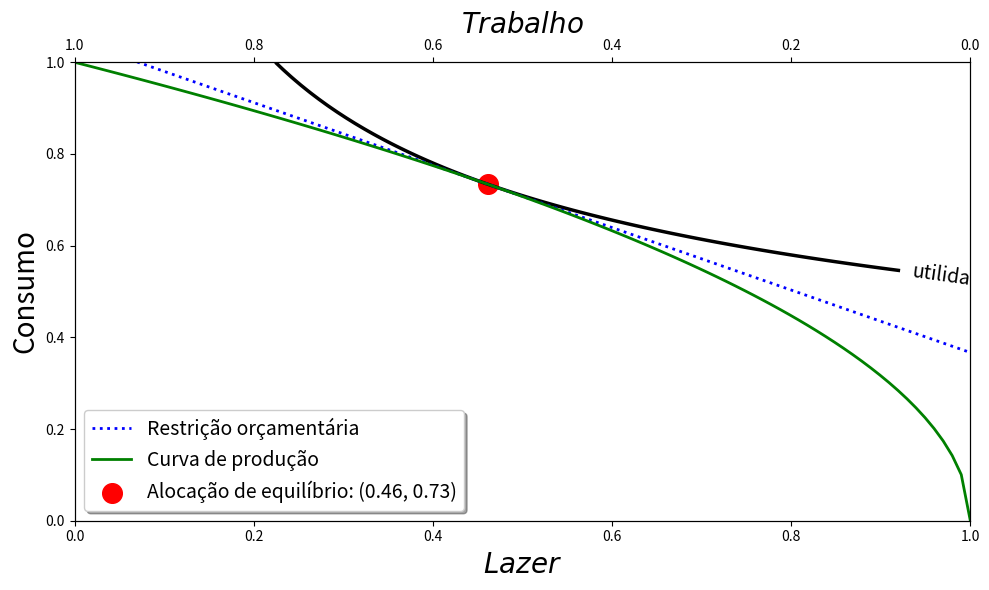

Write the Python code that produced this figure.
# -*- coding: utf-8 -*-
"""
@author: Matheus Lopes Carrijo
"""

        ################################################################
        #                     Importando pacotes                       #
        ################################################################
        
import numpy as np
import matplotlib.pyplot as plt

        ################################################################
        #                     Definindo funções                        #
        ################################################################

utilidade = lambda consumo, lazer: (consumo**(alpha))*(lazer**(1-alpha))    
producao = lambda trabalho: trabalho**(0.5)
producao_com_lazer = lambda lazer: (1-lazer)**(0.5)
reta_orcamentaria = lambda lazer: (salario_equilibrio + 
                                   lucro_estrela(salario_equilibrio) - 
                                   salario_equilibrio*lazer)    
lucro = lambda salario, trabalho: producao(trabalho) - salario*trabalho

# Funções que surgem do problema da firma:
lucro_estrela = lambda salario: 1/(4*salario)
demanda_trab = lambda salario: 1/(4*(salario**2))
oferta_bem_x = lambda salario: 1/(2*salario)

# Funções que surgem do problema do consumidor:
demanda_bem_x = lambda salario: alpha*(4*(salario**2) + 1)/(4*salario)
demanda_lazer = lambda salario: (1-alpha)*(1 + 1/(4*(salario**2)))
oferta_trab = lambda salario: 1 - demanda_lazer(salario)

# Excesso de demanda:
excesso_demanda_trab = lambda salario: demanda_trab(salario) - \
                                       oferta_trab(salario) 
    
def equilibrio(w_alto = 100, w_baixo = 0):
    
    tol = 1e-10
    
    # Analisando fronteiras
    if abs(excesso_demanda_trab(w_alto)) < tol:
        
        return w_alto
    
    if abs(excesso_demanda_trab(w_alto)) < tol:
        
        return w_baixo
    
    w_aux = (w_alto + w_baixo)/2 # atualiza preco pela média
    
    # Algoritmo da bissecção para encontrar o zero da função 
    # excesso_demanda_trab
    while abs(excesso_demanda_trab(w_aux)) > tol:
        
        if excesso_demanda_trab(w_aux) > 0:
            
            w_baixo = w_aux
            
        if excesso_demanda_trab(w_aux) < 0:
            
            w_alto = w_aux
            
        w_aux = (w_alto + w_baixo)/2
        
    return w_aux


        ################################################################
        #                    Programa principal                        #
        ################################################################
    
alpha = 0.7 # único parâmetro necessário 

salario_equilibrio = equilibrio()
q_equilibrio_bem_x = demanda_bem_x(salario_equilibrio)
q_equilibrio_trab = demanda_trab(salario_equilibrio)
q_equilibrio_lazer = 1 - q_equilibrio_trab

        ################################################################
        #                         Gráfico                              #
        ################################################################

plt.rcParams["figure.figsize"] = (10, 6)
plt.rcParams["lines.linewidth"] = (2.5)

fig, ax = plt.subplots(tight_layout = True)  

# Grid para quantidades de consumo do bem x e lazer
bem_x = np.linspace(0, 1, 100)
lazer = np.linspace(0, 1, 100)

# Cria o produto cartesiano das quantidades x_1 e x_2.
l, x = np.meshgrid(lazer, bem_x)

# Coloca label nos eixos originais
ax.set_xlabel('$Lazer$', fontsize = 20)
ax.set_ylabel('Consumo', fontsize = 20)

#ax.axis([0, 1.02, 0, 1.05])
ax.axis([0, 1, 0, 1])

# Criamos um novo eixo x (apenas para repetir os ticks e labels do eixo x 
#                         original)
ax3 = ax.twiny()

# Copiamos os limites do eixo x original
orig_xlim = ax.get_xlim()

# Replicamos os limites do eixo x original no novo eixo
ax3.set_xlim(orig_xlim)

# Definimos um label para o novo eixo x
ax3.set_xlabel('$Trabalho$', fontsize = 20)

# Invertemos o sentido do texto do eixo x original
ax3.invert_xaxis()

uA = utilidade(x, l)
u = utilidade(q_equilibrio_bem_x, q_equilibrio_lazer)
CS1 = ax.contour(l, x, uA, levels = [u], colors = 'black', alpha = 1, 
                 extend = 'both', label = "Curva de indiferença")

fmt = {}
strs = ['utilidade']
for l, s in zip(CS1.levels, strs):
    fmt[l] = s
plt.clabel(CS1, inline = 1, fmt = fmt, fontsize = 14)

# Reta orçamentária:
ax.plot(lazer, reta_orcamentaria(lazer), 'blue', linewidth = 2, alpha = 1,
        label = 'Restrição orçamentária', ls = 'dotted')

# Função de produção:
    
lazer = np.linspace(0, 1, 100)
ax.plot(lazer, producao_com_lazer(lazer), 'green', linewidth = 2, 
        alpha = 1, label = 'Curva de produção')

#Alocação de equilíbrio:
ax.scatter(q_equilibrio_lazer, q_equilibrio_bem_x, s = 8*5**2, alpha = 1, 
           c = "r", 
           label = f"Alocação de equilíbrio: ({q_equilibrio_lazer:.2}, {q_equilibrio_bem_x:.2})")

ax.legend(loc = "lower left", fancybox = True, shadow = True, fontsize = 14)

#plt.savefig(r'C:\Python\lemc\Imagens\Equilibrio-geral.pdf')
plt.show()

